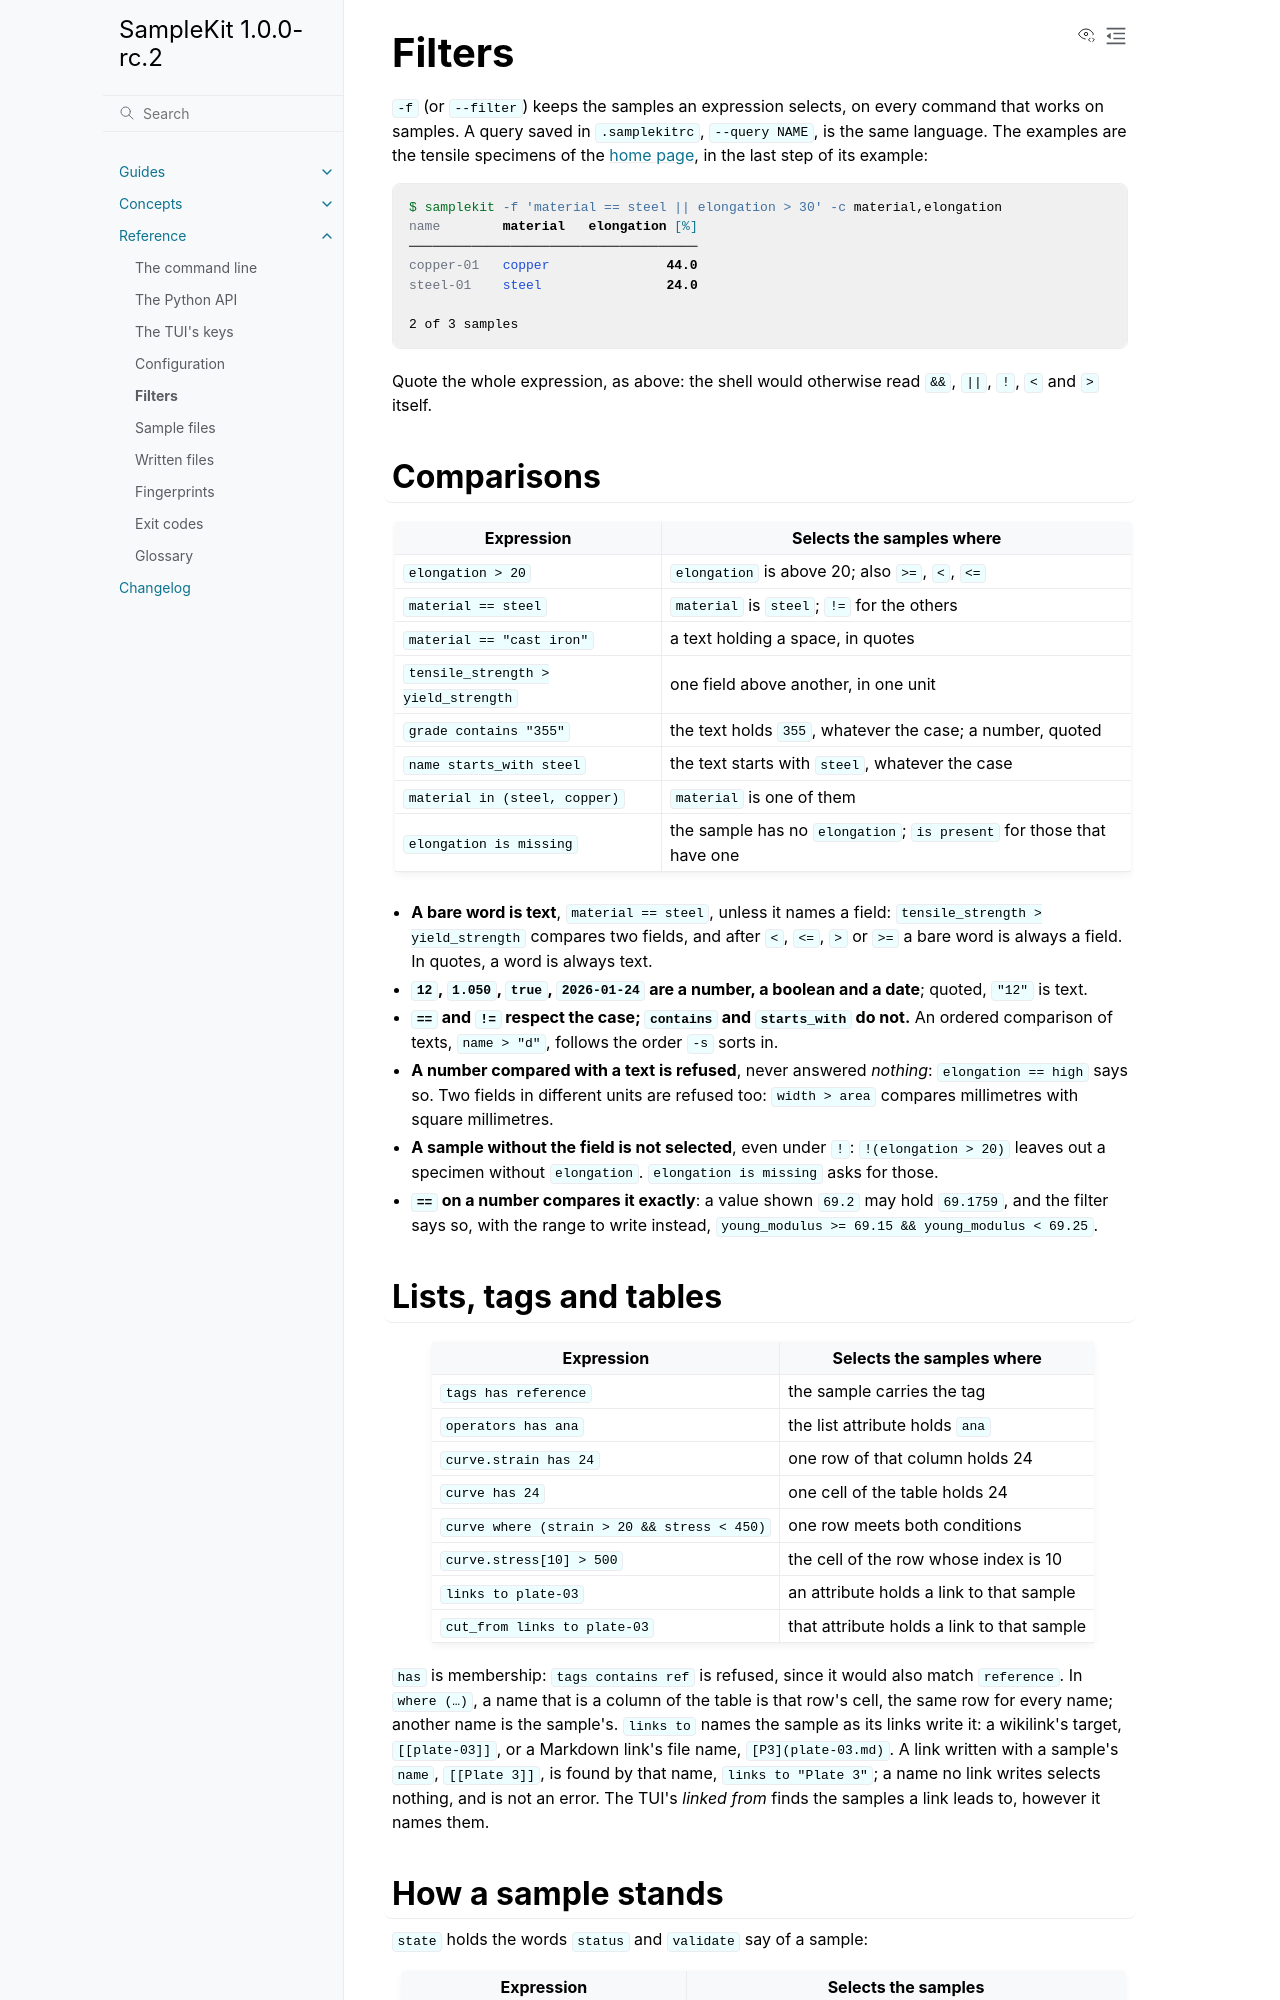

repository: zelyph/SampleKit · page: 1.0.0-rc.2/reference/filters.html · generator: sphinx

# Filters

`-f` (or `--filter`) keeps the samples an expression selects, on every
command that works on samples. A query saved in `.samplekitrc`, `--query
NAME`, is the same language. The examples are the tensile specimens of the
[home page](../index.md), in the last step of its example:

<!-- run: tensile/04-results -->
```console
$ samplekit -f 'material == steel || elongation > 30' -c material,elongation
name        material   elongation [%]
─────────────────────────────────────
copper-01   copper               44.0
steel-01    steel                24.0

2 of 3 samples
```

Quote the whole expression, as above: the shell would otherwise read `&&`,
`||`, `!`, `<` and `>` itself.

## Comparisons

| Expression | Selects the samples where |
| --- | --- |
| `elongation > 20` | `elongation` is above 20; also `>=`, `<`, `<=` |
| `material == steel` | `material` is `steel`; `!=` for the others |
| `material == "cast iron"` | a text holding a space, in quotes |
| `tensile_strength > yield_strength` | one field above another, in one unit |
| `grade contains "355"` | the text holds `355`, whatever the case; a number, quoted |
| `name starts_with steel` | the text starts with `steel`, whatever the case |
| `material in (steel, copper)` | `material` is one of them |
| `elongation is missing` | the sample has no `elongation`; `is present` for those that have one |

- **A bare word is text**, `material == steel`, unless it names a field:
  `tensile_strength > yield_strength` compares two fields, and after `<`,
  `<=`, `>` or `>=` a bare word is always a field. In quotes, a word is always
  text.
- **`12`, `1.050`, `true`, `2026-01-24` are a number, a boolean and a date**;
  quoted, `"12"` is text.
- **`==` and `!=` respect the case; `contains` and `starts_with` do not.** An
  ordered comparison of texts, `name > "d"`, follows the order `-s` sorts in.
- **A number compared with a text is refused**, never answered *nothing*:
  `elongation == high` says so. Two fields in different units are refused
  too: `width > area` compares millimetres with square millimetres.
- **A sample without the field is not selected**, even under `!`:
  `!(elongation > 20)` leaves out a specimen without `elongation`.
  `elongation is missing` asks for those.
- **`==` on a number compares it exactly**: a value shown `69.2` may hold
  `69.1759`, and the filter says so, with the range to write instead,
  `young_modulus >= 69.15 && young_modulus < 69.25`.
